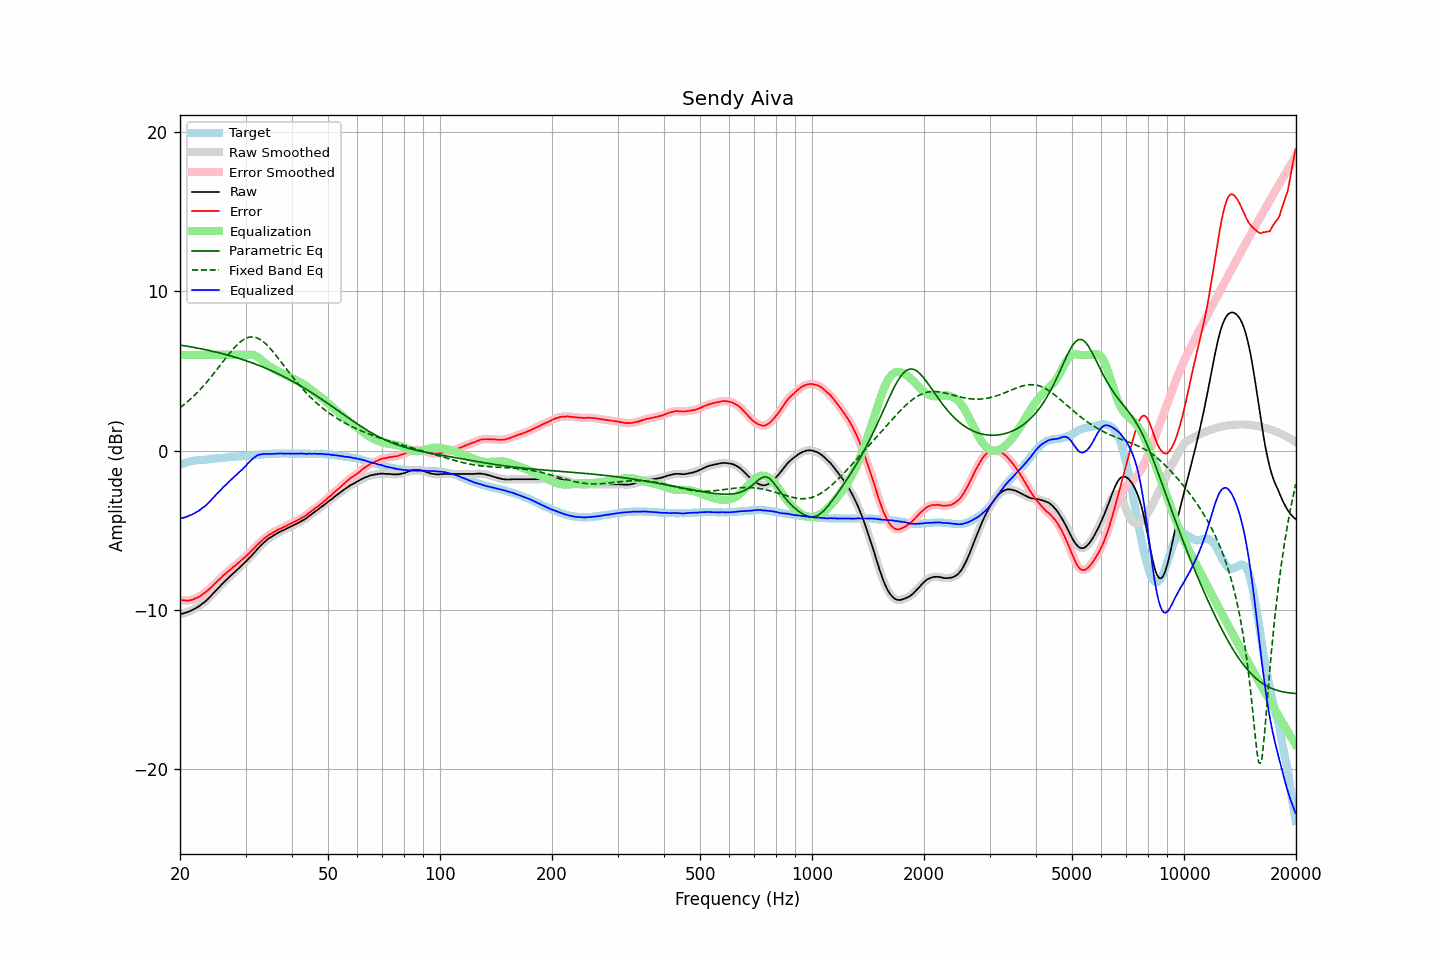

Source data for this figure (header and first rows):
frequency, raw, error, smoothed, error_smoothed, equalization, parametric_eq, fixed_band_eq, equalized_raw, equalized_smoothed, target
20.00, -10.25, -9.35, -10.25, -9.36, 6.00, 6.62, 2.69, -4.25, -4.25, -0.89
20.20, -10.24, -9.38, -10.23, -9.38, 6.00, 6.60, 2.76, -4.24, -4.23, -0.85
20.40, -10.22, -9.40, -10.21, -9.40, 6.00, 6.59, 2.84, -4.22, -4.21, -0.81
20.61, -10.19, -9.40, -10.19, -9.41, 6.00, 6.57, 2.92, -4.19, -4.19, -0.78
20.81, -10.16, -9.41, -10.16, -9.41, 6.00, 6.55, 3.01, -4.16, -4.16, -0.74
21.02, -10.12, -9.41, -10.12, -9.41, 6.00, 6.54, 3.10, -4.12, -4.12, -0.70
21.23, -10.08, -9.39, -10.08, -9.40, 6.00, 6.52, 3.18, -4.08, -4.08, -0.68
21.44, -10.04, -9.37, -10.03, -9.37, 6.00, 6.50, 3.28, -4.04, -4.03, -0.66
21.66, -9.99, -9.34, -9.99, -9.34, 6.00, 6.48, 3.37, -3.99, -3.99, -0.64
21.87, -9.94, -9.30, -9.93, -9.30, 6.00, 6.46, 3.47, -3.94, -3.93, -0.63
22.09, -9.88, -9.26, -9.88, -9.26, 6.00, 6.45, 3.57, -3.88, -3.88, -0.62
22.31, -9.82, -9.21, -9.82, -9.21, 6.00, 6.43, 3.67, -3.82, -3.82, -0.61
22.54, -9.76, -9.16, -9.75, -9.15, 6.00, 6.41, 3.77, -3.76, -3.75, -0.60
22.76, -9.68, -9.09, -9.68, -9.09, 6.00, 6.39, 3.88, -3.68, -3.68, -0.59
22.99, -9.60, -9.01, -9.60, -9.02, 6.00, 6.37, 3.99, -3.60, -3.60, -0.59
23.22, -9.53, -8.95, -9.52, -8.95, 6.00, 6.35, 4.10, -3.53, -3.52, -0.58
23.45, -9.45, -8.88, -9.44, -8.87, 6.00, 6.33, 4.22, -3.45, -3.44, -0.57
23.69, -9.35, -8.79, -9.35, -8.79, 6.00, 6.30, 4.34, -3.35, -3.35, -0.56
23.92, -9.26, -8.71, -9.25, -8.71, 6.00, 6.28, 4.46, -3.26, -3.25, -0.55
24.16, -9.15, -8.62, -9.14, -8.62, 6.00, 6.26, 4.58, -3.15, -3.14, -0.53
24.40, -9.04, -8.53, -9.03, -8.52, 6.00, 6.24, 4.70, -3.04, -3.03, -0.51
24.65, -8.92, -8.41, -8.92, -8.42, 6.00, 6.21, 4.83, -2.92, -2.92, -0.51
24.89, -8.82, -8.32, -8.82, -8.32, 6.00, 6.19, 4.96, -2.82, -2.82, -0.50
25.14, -8.72, -8.23, -8.71, -8.22, 6.00, 6.16, 5.09, -2.72, -2.71, -0.49
25.39, -8.61, -8.12, -8.61, -8.13, 6.00, 6.14, 5.22, -2.61, -2.61, -0.48
25.65, -8.51, -8.05, -8.50, -8.03, 6.00, 6.11, 5.35, -2.51, -2.50, -0.46
25.91, -8.40, -7.94, -8.40, -7.94, 6.00, 6.09, 5.48, -2.40, -2.40, -0.46
26.16, -8.29, -7.83, -8.29, -7.84, 6.00, 6.06, 5.61, -2.29, -2.29, -0.45
26.43, -8.20, -7.76, -8.19, -7.75, 6.00, 6.04, 5.74, -2.20, -2.19, -0.44
26.69, -8.10, -7.66, -8.09, -7.66, 6.00, 6.01, 5.87, -2.10, -2.09, -0.43
26.96, -8.00, -7.58, -8.00, -7.58, 6.00, 5.98, 6.00, -2.00, -2.00, -0.41
27.23, -7.90, -7.49, -7.90, -7.49, 6.00, 5.95, 6.12, -1.90, -1.90, -0.41
27.50, -7.81, -7.41, -7.81, -7.41, 6.00, 5.92, 6.25, -1.81, -1.81, -0.40
27.77, -7.72, -7.32, -7.72, -7.33, 6.00, 5.89, 6.36, -1.72, -1.72, -0.40
28.05, -7.63, -7.25, -7.63, -7.24, 6.00, 5.87, 6.47, -1.63, -1.63, -0.38
28.33, -7.54, -7.16, -7.53, -7.16, 6.00, 5.83, 6.58, -1.54, -1.53, -0.38
28.62, -7.44, -7.07, -7.44, -7.07, 6.00, 5.80, 6.68, -1.44, -1.44, -0.37
28.90, -7.35, -6.99, -7.34, -6.98, 6.00, 5.77, 6.77, -1.35, -1.34, -0.36
29.19, -7.25, -6.89, -7.25, -6.89, 6.00, 5.74, 6.85, -1.25, -1.25, -0.36
29.48, -7.15, -6.81, -7.15, -6.81, 6.00, 5.71, 6.92, -1.15, -1.15, -0.33
29.78, -7.05, -6.72, -7.05, -6.72, 6.00, 5.67, 6.99, -1.05, -1.05, -0.33
30.08, -6.96, -6.63, -6.95, -6.63, 6.01, 5.64, 7.04, -0.95, -0.95, -0.32
30.38, -6.85, -6.52, -6.85, -6.53, 6.01, 5.61, 7.08, -0.84, -0.84, -0.32
30.68, -6.75, -6.44, -6.75, -6.44, 6.02, 5.57, 7.11, -0.73, -0.73, -0.31
30.99, -6.65, -6.34, -6.64, -6.34, 6.02, 5.53, 7.13, -0.63, -0.63, -0.31
31.30, -6.54, -6.24, -6.54, -6.24, 6.00, 5.50, 7.13, -0.53, -0.54, -0.30
31.61, -6.43, -6.14, -6.43, -6.14, 5.98, 5.46, 7.12, -0.45, -0.45, -0.29
31.93, -6.32, -6.04, -6.31, -6.03, 5.94, 5.42, 7.10, -0.38, -0.37, -0.28
32.24, -6.20, -5.91, -6.20, -5.92, 5.89, 5.38, 7.07, -0.31, -0.31, -0.28
32.57, -6.09, -5.82, -6.09, -5.82, 5.82, 5.34, 7.02, -0.27, -0.27, -0.26
32.89, -5.99, -5.73, -5.98, -5.73, 5.74, 5.30, 6.96, -0.24, -0.24, -0.25
33.22, -5.89, -5.64, -5.88, -5.64, 5.66, 5.26, 6.89, -0.23, -0.23, -0.25
33.55, -5.79, -5.55, -5.79, -5.55, 5.57, 5.22, 6.82, -0.22, -0.22, -0.24
33.89, -5.70, -5.47, -5.70, -5.47, 5.48, 5.18, 6.73, -0.22, -0.22, -0.23
34.23, -5.62, -5.40, -5.61, -5.39, 5.40, 5.14, 6.63, -0.22, -0.21, -0.22
34.57, -5.53, -5.31, -5.54, -5.32, 5.32, 5.09, 6.53, -0.20, -0.21, -0.21
34.92, -5.47, -5.25, -5.47, -5.26, 5.26, 5.05, 6.42, -0.21, -0.21, -0.21
35.27, -5.41, -5.20, -5.40, -5.19, 5.19, 5.00, 6.30, -0.22, -0.21, -0.21
35.62, -5.34, -5.14, -5.34, -5.14, 5.13, 4.96, 6.18, -0.20, -0.21, -0.20
35.97, -5.28, -5.08, -5.28, -5.08, 5.08, 4.91, 6.06, -0.20, -0.20, -0.20
... 635 more rows
